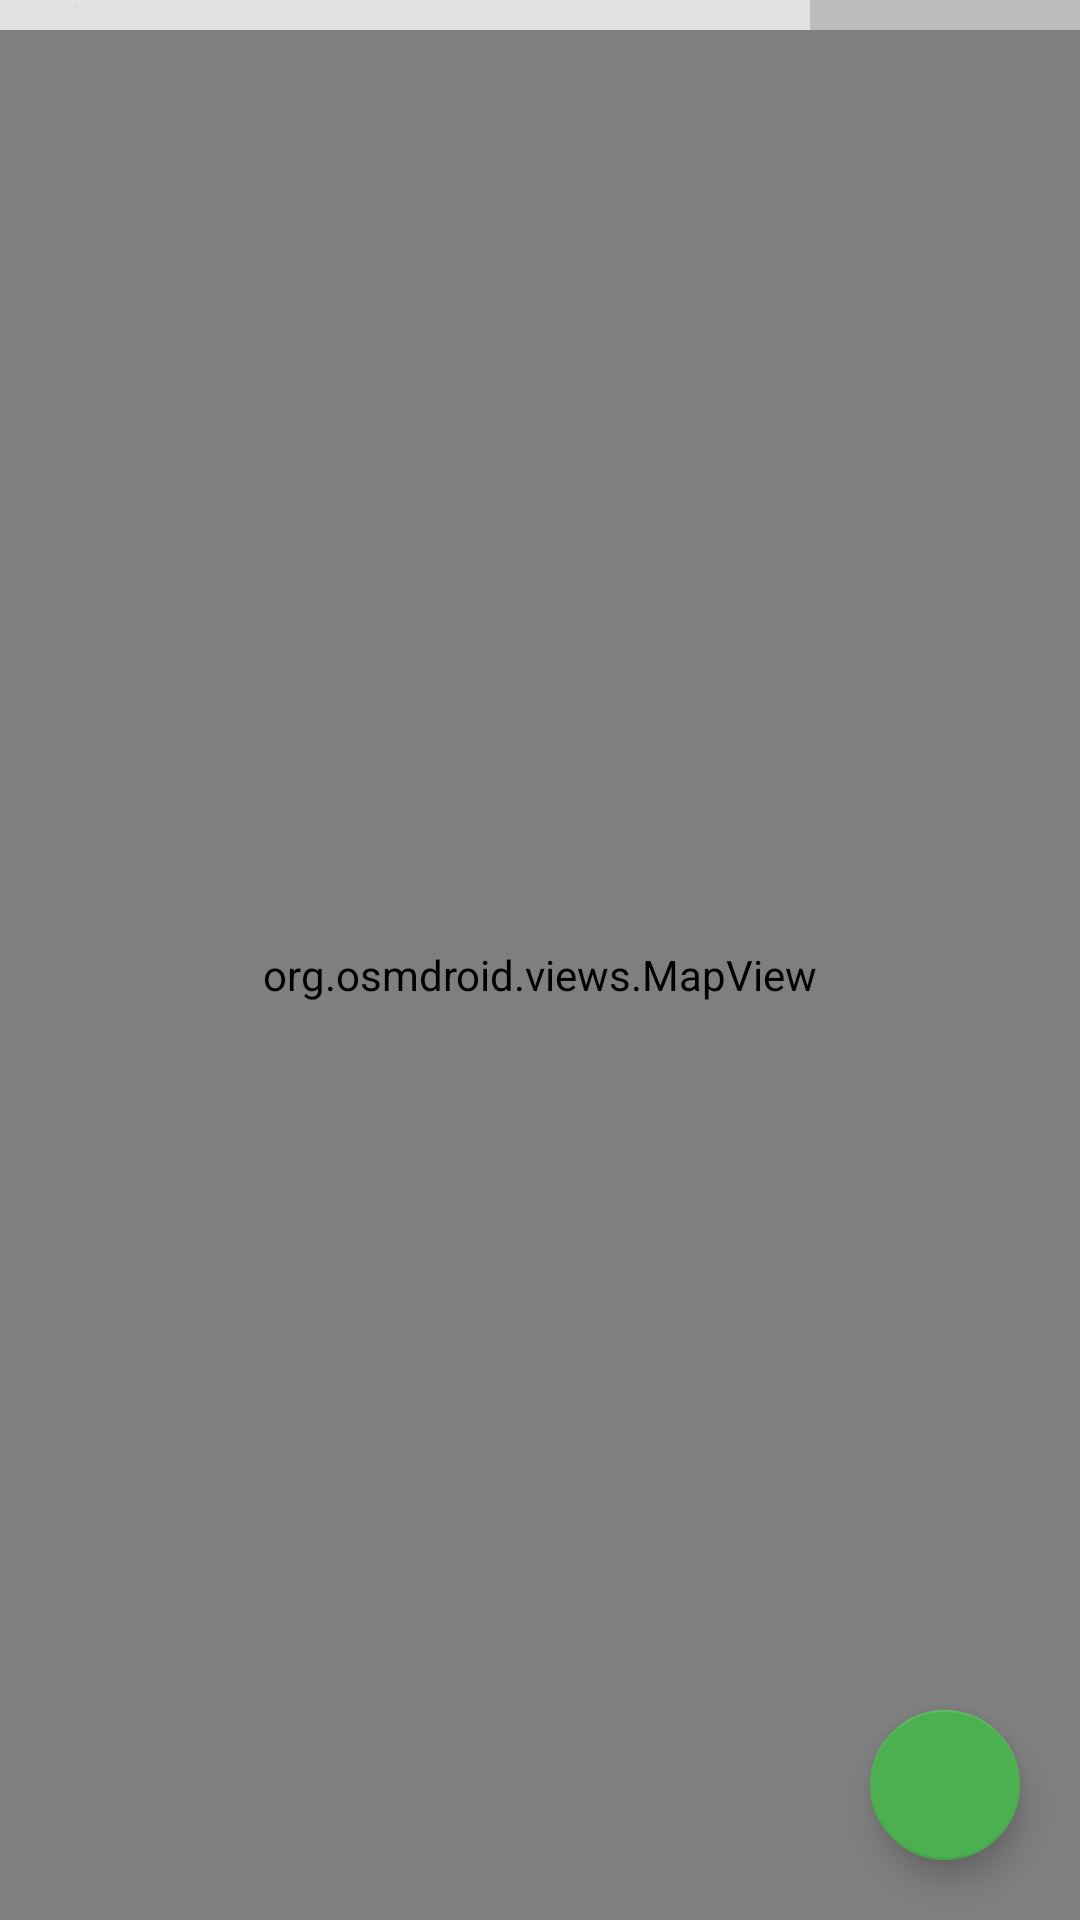

Reconstruct the res/layout file that produces this screen, plus the resources it refers to.
<!-- AndroidManifest.xml: application theme AppTheme -->
<!-- res/layout/activity_main.xml -->
<?xml version="1.0" encoding="utf-8"?>
<RelativeLayout xmlns:android="http://schemas.android.com/apk/res/android"
    xmlns:app="http://schemas.android.com/apk/res-auto"
    android:orientation="vertical"
    android:layout_width="fill_parent"
    android:layout_height="fill_parent">

    <LinearLayout
        android:orientation="vertical"
        android:layout_width="match_parent"
        android:layout_height="match_parent">

        <LinearLayout
            android:orientation="horizontal"
            android:layout_width="match_parent"
            android:layout_height="wrap_content">

            <EditText
                android:id="@+id/address_request_edit_text"
                style="@style/input"
                android:layout_height="match_parent"
                android:layout_weight="1"
                android:layout_marginBottom="0dp"
                android:hint="Ingresa una dirección" />

            <ImageButton
                android:padding="5dp"
                android:id="@+id/search_address_button"
                android:background="@color/divider"
                android:layout_weight="3"
                android:layout_margin="0dp"
                android:src="@drawable/ic_search"
                android:layout_width="match_parent"
                android:layout_height="wrap_content" />
        </LinearLayout>

        <org.osmdroid.views.MapView
            android:id="@+id/map"
            android:layout_width="fill_parent"
            android:layout_height="fill_parent" />
    </LinearLayout>

    <android.support.design.widget.FloatingActionButton
        android:id="@+id/fab_add_report"
        android:layout_width="50dp"
        android:layout_height="50dp"
        android:layout_margin="20dp"
        android:layout_alignParentBottom="true"
        android:layout_alignParentRight="true"
        android:src="@drawable/ic_add"
        android:background="@color/colorPrimary"
        app:backgroundTint="@color/colorPrimary"
        app:fabSize="normal" />
</RelativeLayout>
<!-- resources referenced by this layout -->
<resources>
  <color name="colorPrimary">#4CAF50</color>
  <color name="divider">#BDBDBD</color>
  <style name="input">
          <item name="android:layout_width">match_parent</item>
          <item name="android:layout_height">wrap_content</item>
          <item name="android:fontFamily">sans-serif-condensed</item>
          <item name="android:background">#e2e2e2</item>
          <item name="android:padding">8dp</item>
          <item name="android:layout_marginBottom">10dp</item>
      </style>
  <style name="AppTheme" parent="Theme.AppCompat.Light.DarkActionBar">
          
          <item name="colorPrimary">@color/colorPrimary</item>
          <item name="colorPrimaryDark">@color/colorPrimaryDark</item>
          <item name="colorAccent">@color/colorAccent</item>
      </style>
  <color name="colorPrimaryDark">#388E3C</color>
  <color name="colorAccent">#388E3C</color>
</resources>
